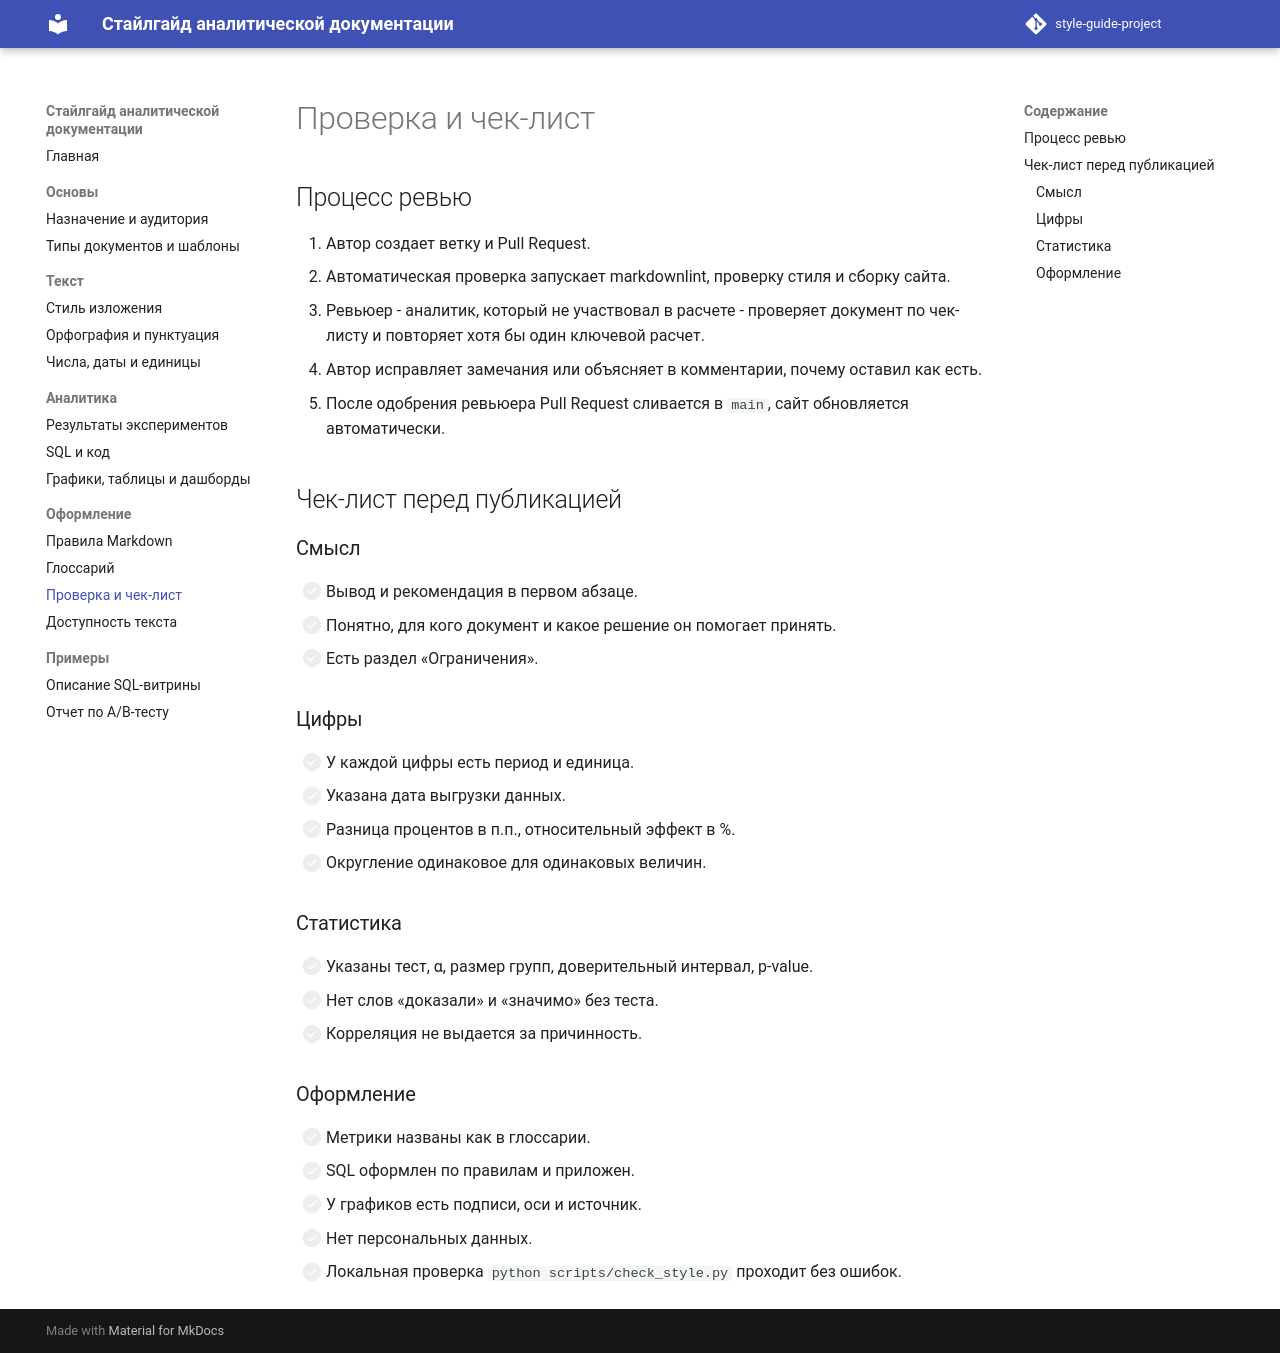

repository: AEli05/style-guide-project · page: review/index.html · generator: mkdocs

# Проверка и чек-лист

## Процесс ревью

1. Автор создает ветку и Pull Request.
2. Автоматическая проверка запускает markdownlint, проверку стиля и сборку сайта.
3. Ревьюер - аналитик, который не участвовал в расчете - проверяет документ по чек-листу и повторяет хотя бы один ключевой расчет.
4. Автор исправляет замечания или объясняет в комментарии, почему оставил как есть.
5. После одобрения ревьюера Pull Request сливается в `main`, сайт обновляется автоматически.

## Чек-лист перед публикацией

### Смысл

- [ ] Вывод и рекомендация в первом абзаце.
- [ ] Понятно, для кого документ и какое решение он помогает принять.
- [ ] Есть раздел «Ограничения».

### Цифры

- [ ] У каждой цифры есть период и единица.
- [ ] Указана дата выгрузки данных.
- [ ] Разница процентов в п.п., относительный эффект в %.
- [ ] Округление одинаковое для одинаковых величин.

### Статистика

- [ ] Указаны тест, α, размер групп, доверительный интервал, p-value.
- [ ] Нет слов «доказали» и «значимо» без теста.
- [ ] Корреляция не выдается за причинность.

### Оформление

- [ ] Метрики названы как в глоссарии.
- [ ] SQL оформлен по правилам и приложен.
- [ ] У графиков есть подписи, оси и источник.
- [ ] Нет персональных данных.
- [ ] Локальная проверка `python scripts/check_style.py` проходит без ошибок.
